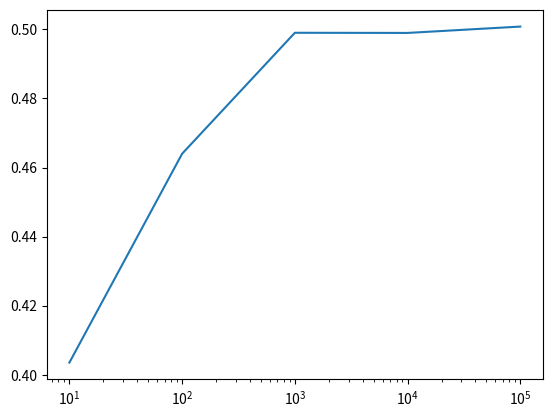

Generate this figure with matplotlib:
import numpy as np
import matplotlib.pyplot as plt

# List of progressively larger sample sizes
N = []
i = 1
while i <= 5:
    N.append(10**i)
    i += 1

xn = [] # List of approximations of total integral per sample size
for n in N: # Iterate over sample size
    ex = np.random.uniform(0,1,n) # Generate n many uniform variables
    X = -np.log(ex) # Now those variables are between 0 and infinity instead of 0 and 1
    
    yn = [] # List of approximations of inner integral per x value
    # Use a fixed number of y samples per x to avoid O(n²) complexity
    # Using n samples would be too slow for large n
    m = min(1000, n)  # Use at most 1000 samples per x, or n if n < 1000
    for x in X: # Iterate over generated x values
        y = np.random.uniform(0,x,m) # Generate uniform y in bounds
        ey = np.exp(-y) # Transform uniform to integrand
        inty = x*sum(ey)/m # Average integrand value times size of integral domain
        yn.append(inty) # Add to list of inner integrals
    
    intx = sum(yn)/n # Average result of inner integral—sampling by exponential distributions cancels out exterior integrand
    xn.append(intx) # Add to list of total integrals

print(xn[-1]) # Print most accurate value
plt.plot(N,xn) # Plot approximation vs sample size
plt.xscale('log') # Rescale x axis
plt.show() # Show graph
